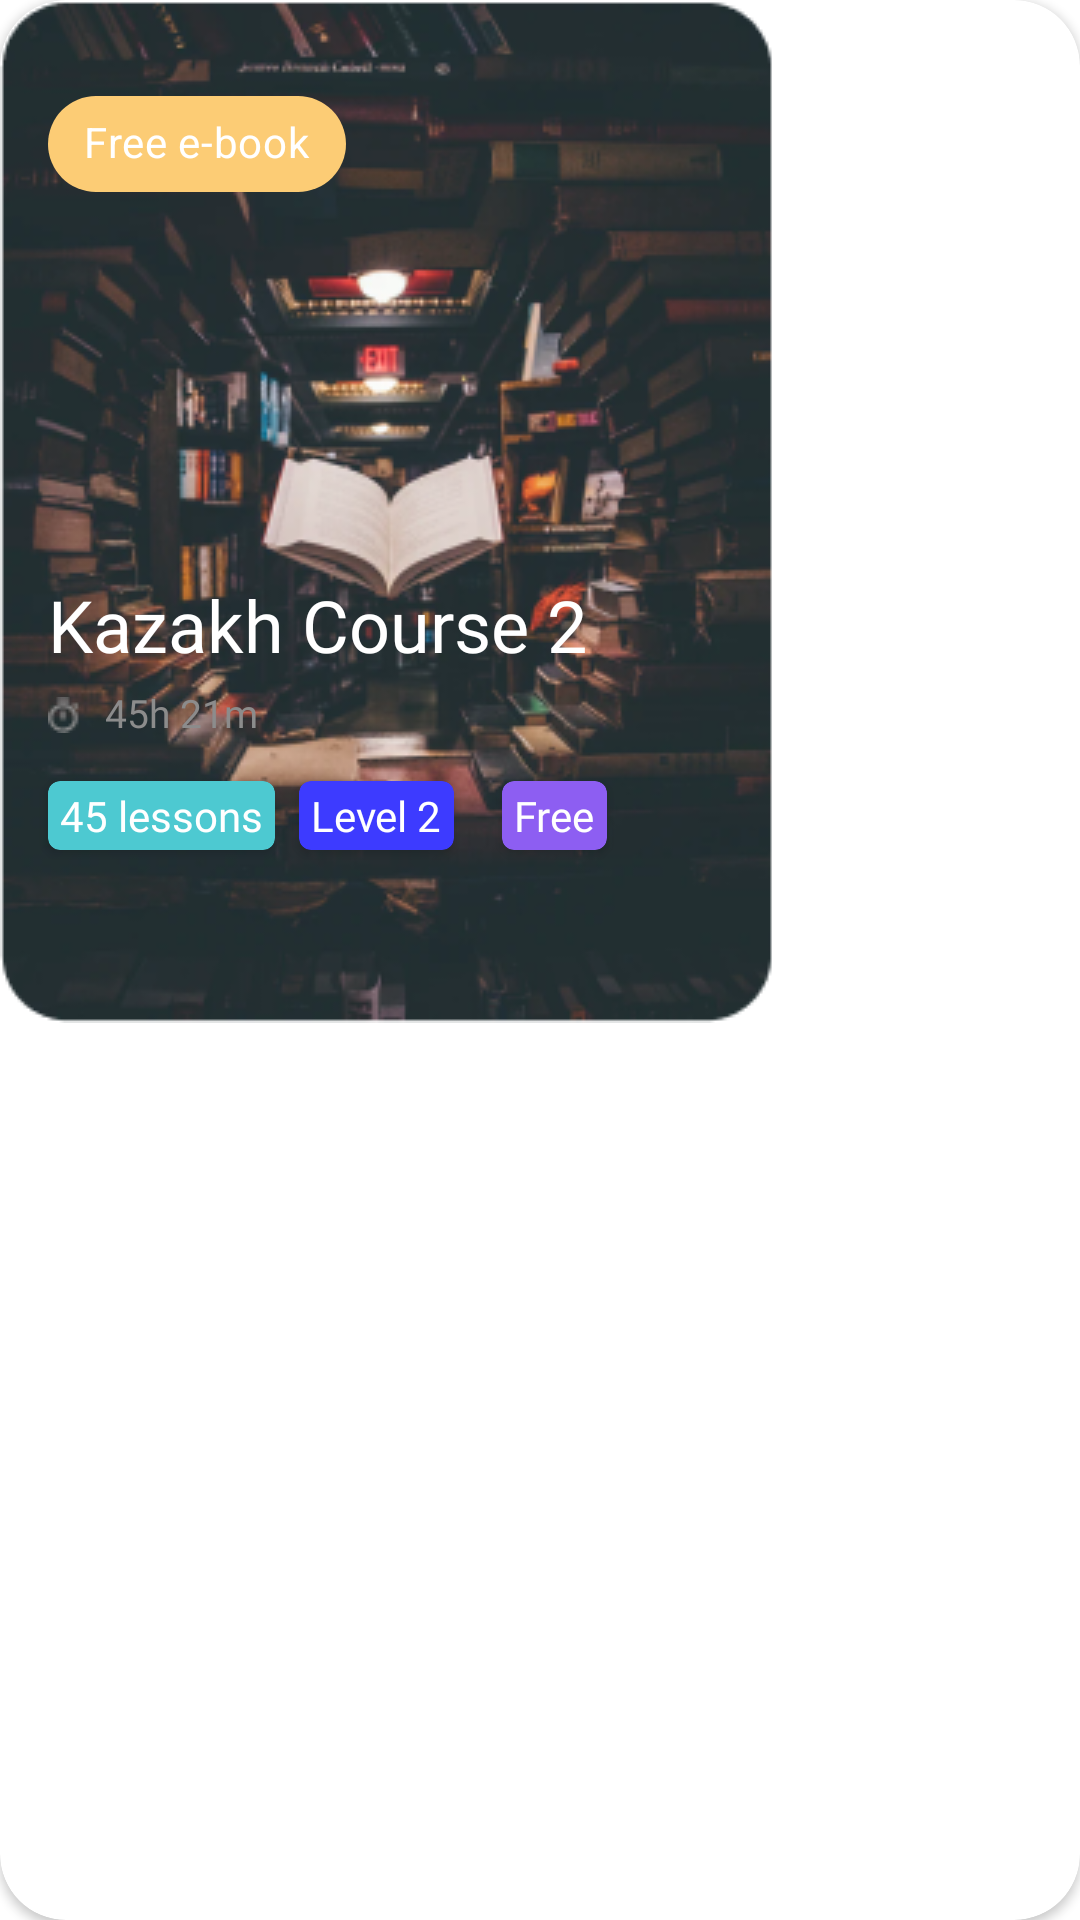

Android layout source for this screen:
<!-- AndroidManifest.xml: application theme Theme.QazTutor -->
<!-- res/layout/courses_raw.xml -->
<?xml version="1.0" encoding="utf-8"?>
<androidx.cardview.widget.CardView xmlns:android="http://schemas.android.com/apk/res/android"
    xmlns:app="http://schemas.android.com/apk/res-auto"
    android:layout_width="wrap_content"
    android:layout_height="wrap_content"
    android:layout_marginHorizontal="16dp"
    android:elevation="8dp"
    app:cardCornerRadius="22dp">

    <androidx.constraintlayout.widget.ConstraintLayout
        android:layout_width="wrap_content"
        android:layout_height="wrap_content">

        <ImageView
            android:id="@+id/courseImageView"
            android:layout_width="wrap_content"
            android:layout_height="wrap_content"
            android:src="@drawable/course_img"
            app:layout_constraintBottom_toBottomOf="parent"
            app:layout_constraintEnd_toEndOf="parent"
            app:layout_constraintStart_toStartOf="parent"
            app:layout_constraintTop_toTopOf="parent" />

        <com.google.android.material.chip.Chip
            android:layout_width="wrap_content"
            android:layout_height="wrap_content"
            android:layout_marginLeft="16dp"
            android:layout_marginTop="24dp"
            android:backgroundTint="#FCCC75"
            android:text="Free e-book"
            android:textColor="@color/white"
            app:layout_constraintStart_toStartOf="parent"
            app:layout_constraintTop_toTopOf="parent" />

        <TextView
            android:id="@+id/courseTitleTextView"
            android:layout_width="wrap_content"
            android:layout_height="wrap_content"
            android:layout_marginLeft="16dp"
            android:layout_marginTop="192dp"
            android:fontFamily="@font/montserrat"
            android:text="Kazakh Course 2"
            android:textColor="#ffffff"
            android:textSize="24sp"
            app:layout_constraintStart_toStartOf="parent"
            app:layout_constraintTop_toTopOf="parent" />

        <ImageView
            android:id="@+id/stopwatchImageView"
            android:layout_width="wrap_content"
            android:layout_height="wrap_content"
            android:layout_marginTop="8dp"
            android:src="@drawable/stopwatch"
            app:layout_constraintStart_toStartOf="@id/courseTitleTextView"
            app:layout_constraintTop_toBottomOf="@id/courseTitleTextView" />

        <TextView
            android:id="@+id/timeTextView"
            android:layout_width="wrap_content"
            android:layout_height="wrap_content"
            android:layout_marginLeft="8dp"
            android:layout_marginTop="6dp"
            android:fontFamily="@font/montserrat"
            android:text="45h 21m"
            android:textColor="#8C8C8C"
            android:textSize="13sp"
            app:layout_constraintBottom_toBottomOf="@id/stopwatchImageView"
            app:layout_constraintStart_toEndOf="@id/stopwatchImageView"
            app:layout_constraintTop_toBottomOf="@id/courseTitleTextView" />

        <androidx.cardview.widget.CardView
            android:id="@+id/lessonsNumberCardView"
            android:layout_width="wrap_content"
            android:layout_height="wrap_content"
            android:layout_marginTop="16dp"
            android:backgroundTint="#4DC9D1"
            app:cardCornerRadius="4dp"
            app:layout_constraintStart_toStartOf="@id/stopwatchImageView"
            app:layout_constraintTop_toBottomOf="@id/stopwatchImageView">

            <TextView
                android:layout_width="wrap_content"
                android:layout_height="wrap_content"
                android:fontFamily="@font/montserrat"
                android:paddingHorizontal="4dp"
                android:paddingVertical="2dp"
                android:text="45 lessons"
                android:textColor="@color/white"
                android:textSize="14sp" />
        </androidx.cardview.widget.CardView>

        <androidx.cardview.widget.CardView
            android:id="@+id/levelCardView"
            android:layout_width="wrap_content"
            android:layout_height="wrap_content"
            android:layout_marginLeft="8dp"
            android:layout_marginTop="16dp"
            android:backgroundTint="@color/themeColor"
            app:cardCornerRadius="4dp"
            app:layout_constraintStart_toEndOf="@id/lessonsNumberCardView"
            app:layout_constraintTop_toBottomOf="@id/stopwatchImageView">

            <TextView
                android:layout_width="wrap_content"
                android:layout_height="wrap_content"
                android:fontFamily="@font/montserrat"
                android:paddingHorizontal="4dp"
                android:paddingVertical="2dp"
                android:text="Level 2"
                android:textColor="@color/white"
                android:textSize="14sp" />

        </androidx.cardview.widget.CardView>

        <androidx.cardview.widget.CardView
            android:id="@+id/priceCardView"
            android:layout_width="wrap_content"
            android:layout_height="wrap_content"
            android:layout_marginLeft="16dp"
            android:layout_marginTop="16dp"
            android:backgroundTint="#8D5EF2"
            app:cardCornerRadius="4dp"
            app:layout_constraintStart_toEndOf="@id/levelCardView"
            app:layout_constraintTop_toBottomOf="@id/stopwatchImageView">

            <TextView
                android:layout_width="wrap_content"
                android:layout_height="wrap_content"
                android:fontFamily="@font/montserrat"
                android:paddingHorizontal="4dp"
                android:paddingVertical="2dp"
                android:text="Free"
                android:textColor="@color/white"
                android:textSize="14sp" />

        </androidx.cardview.widget.CardView>


    </androidx.constraintlayout.widget.ConstraintLayout>

</androidx.cardview.widget.CardView>
<!-- resources referenced by this layout -->
<resources>
  <color name="themeColor">#3D3BFF</color>
  <color name="white">#FFFFFFFF</color>
  <!-- drawable course_img: png bitmap (drawable, 125256 bytes) -->
  <!-- drawable stopwatch: png bitmap (drawable, 383 bytes) -->
  <style name="Theme.QazTutor" parent="Theme.MaterialComponents.DayNight.DarkActionBar">
          
          <item name="colorPrimary">@color/purple_500</item>
          <item name="colorPrimaryVariant">@color/purple_700</item>
          <item name="colorOnPrimary">@color/white</item>
          
          <item name="colorSecondary">@color/teal_200</item>
          <item name="colorSecondaryVariant">@color/teal_700</item>
          <item name="colorOnSecondary">@color/black</item>
          
          <item name="android:statusBarColor" tools:targetApi="l">@color/white</item>
          
          <item name="drawerArrowStyle">@style/DrawerIcon</item>
          <item name="windowActionBar">false</item>
          <item name="windowNoTitle">true</item>
      </style>
  <color name="purple_500">#FF6200EE</color>
  <color name="purple_700">#FF3700B3</color>
  <color name="teal_200">#FF03DAC5</color>
  <color name="teal_700">#FF018786</color>
  <color name="black">#FF000000</color>
  <style name="DrawerIcon" parent="Widget.AppCompat.DrawerArrowToggle">
          <item name="icon">@drawable/nav_menu</item>
      </style>
  <!-- drawable nav_menu: png bitmap (drawable, 254 bytes) -->
</resources>
